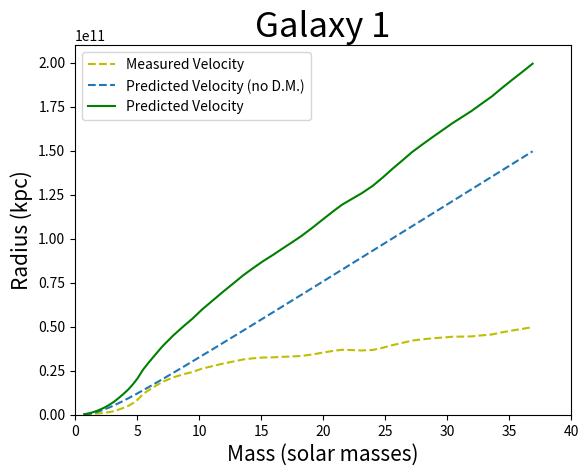

This chart was generated by the following Python code:
import numpy as np
import matplotlib.pyplot as plt

x = np.array([0.7329905,1.1688017,1.4849969,1.883676,2.363244,2.7228281,3.1221209,3.5220268,3.9216874,4.320857,4.6799507,5.040639,5.482584,5.8856797,6.288653,7.0568533,7.9052067,8.752579,9.478863,10.246204,11.13488,11.901854,12.749717,13.557871,14.287344,15.13901,15.950232,16.758877,17.526955,18.254711,19.10331,19.992353,20.84181,21.530594,22.420618,23.109035,23.998323,24.847658,25.576273,26.386023,27.154222,27.964094,28.813921,29.542412,30.432314,31.200884,31.968225,32.817436,33.626205,34.353104,35.20207,35.93142,36.901844])

#Measured mass (bottem curve)
y1 = np.array([123000000.00,307000000.00,497000000.00,701000000.00,1050000000.00,1450000000.00,2000000000.00,2930000000.00,3930000000.00,5110000000.00,6600000000.00,8490000000.00,11700000000.00,13700000000.00,15500000000.00,18700000000.00,21200000000.00,23000000000.00,24300000000.00,26200000000.00,27700000000.00,29000000000.00,30200000000.00,31400000000.00,32000000000.00,32500000000.00,32600000000.00,32900000000.00,33100000000.00,33400000000.00,34200000000.00,35300000000.00,36300000000.00,36900000000.00,36700000000.00,36500000000.00,36800000000.00,38100000000.00,39500000000.00,40800000000.00,42100000000.00,42800000000.00,43400000000.00,43800000000.00,44300000000.00,44400000000.00,44500000000.00,45100000000.00,45600000000.00,46700000000.00,47800000000.00,48600000000.00,49800000000.00])

#Dark Matter Mass (middle curve)
y2 = np.array([151246401.17,545705126.24,1010520326.78,1793628237.93,2977781436.79,4002400200.32,5246282694.23,6579971556.27,7981628037.88,9435783608.99,10781174782.39,12161581078.91,13885549591.43,15483724129.13,17101681943.70,20230913729.60,23739014873.37,27283541844.57,30346006572.51,33600779157.29,37389792044.85,40673489829.06,44315360896.51,47796243869.14,50944950499.47,54627913418.90,58141807543.40,61649378613.63,64984861162.32,68148289595.76,71840295226.20,75711601376.43,79413333172.37,82416675928.02,86299610830.51,89304464766.29,93187806988.49,96898309293.89,100082565701.39,103622534754.82,106981862383.58,110524396632.87,114242683446.10,117430819332.40,121326194730.10,124691155560.46,128051327940.65,131770647641.11,135313422379.70,138498019103.74,142217902704.34,145414074008.26,149667224463.42])

#Sum of Masses
y3 = np.array([274246401.17,852705126.24,1507520326.78,2494628237.93,4027781436.79,5452400200.32,7246282694.23,9509971556.27,11911628037.88,14545783608.99,17381174782.39,20651581078.91,25585549591.43,29183724129.13,32601681943.70,38930913729.60,44939014873.37,50283541844.57,54646006572.51,59800779157.29,65089792044.85,69673489829.06,74515360896.51,79196243869.14,82944950499.47,87127913418.90,90741807543.40,94549378613.63,98084861162.32,101548289595.76,106040295226.20,111011601376.43,115713333172.37,119316675928.02,122999610830.51,125804464766.29,129987806988.49,134998309293.89,139582565701.39,144422534754.82,149081862383.58,153324396632.87,157642683446.10,161230819332.40,165626194730.10,169091155560.46,172551327940.65,176870647641.11,180913422379.70,185198019103.74,190017902704.34,194014074008.26,199467224463.42])

plt.plot(x,y1,'y--')
plt.plot(x,y2,'--')
plt.plot(x,y3, 'g')

plt.title('Galaxy 1', fontsize=25)
plt.xlabel('Mass (solar masses)',fontsize=15)
plt.ylabel('Radius (kpc)', fontsize=15)
plt.axis([0,40,0,210000000000])
plt.legend(['Measured Velocity','Predicted Velocity (no D.M.)','Predicted Velocity'])
plt.show()